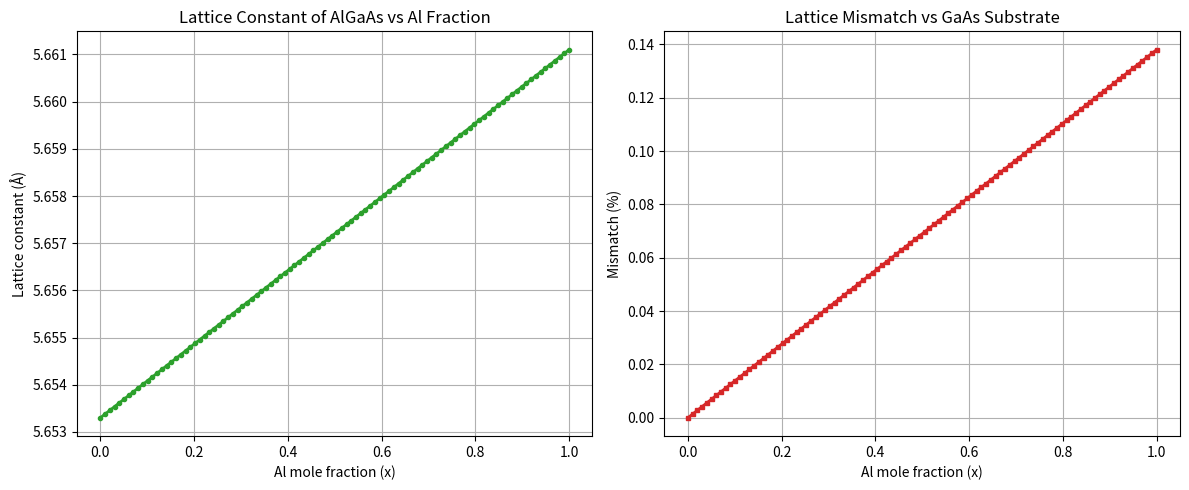

Source code (Python):
# Project 2: Lattice Constant and Lattice Mismatch of AlGaAs on GaAs


import numpy as np
import matplotlib.pyplot as plt


# Step 1: Define Al mole fraction range

x = np.linspace(0, 1.0, 100)


# Step 2: Lattice constants of binary endpoints (Angstrom, 300 K)

a_GaAs = 5.6533   # Angstrom
a_AlAs = 5.6611   # Angstrom


# Step 3: Vegard's law interpolation

a_AlGaAs = x * a_AlAs + (1 - x) * a_GaAs


# Step 4: Lattice mismatch relative to GaAs substrate

mismatch_percent = (a_AlGaAs - a_GaAs) / a_GaAs * 100  # in %


# Step 5: Plot both lattice constant and mismatch (two panels)

fig, axes = plt.subplots(1, 2, figsize=(12, 5))

axes[0].plot(x, a_AlGaAs, color='tab:green', linewidth=2, marker='o', markersize=3)
axes[0].set_title("Lattice Constant of AlGaAs vs Al Fraction")
axes[0].set_xlabel("Al mole fraction (x)")
axes[0].set_ylabel("Lattice constant (Å)")
axes[0].grid(True)

axes[1].plot(x, mismatch_percent, color='tab:red', linewidth=2, marker='s', markersize=3)
axes[1].set_title("Lattice Mismatch vs GaAs Substrate")
axes[1].set_xlabel("Al mole fraction (x)")
axes[1].set_ylabel("Mismatch (%)")
axes[1].grid(True)

plt.tight_layout()
plt.savefig("02_algaas_lattice_mismatch.png", dpi=150)
plt.show()


# Step 6: Print sample values

print("Al fraction (x) | Lattice const (Å) | Mismatch (%)")
for xi in [0.0, 0.2, 0.4, 0.6, 0.8, 1.0]:
    a_i = xi * a_AlAs + (1 - xi) * a_GaAs
    mismatch_i = (a_i - a_GaAs) / a_GaAs * 100
    print(f"     {xi:.2f}        |      {a_i:.4f}       |    {mismatch_i:.4f}")
